Run: headless pygame with SDL's dummy video driver; simulated clock (each Clock.tick advances the game by its frame time, no real sleeping); random seed 0; keys injected as events and as key.get_pressed() state; no mouse input.
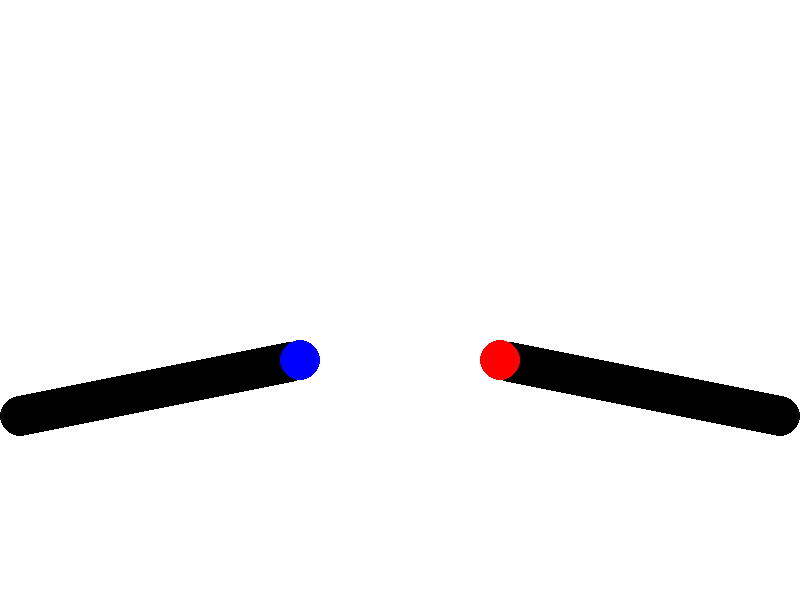
Frame 1 of 4 · flips 1–60 · no input
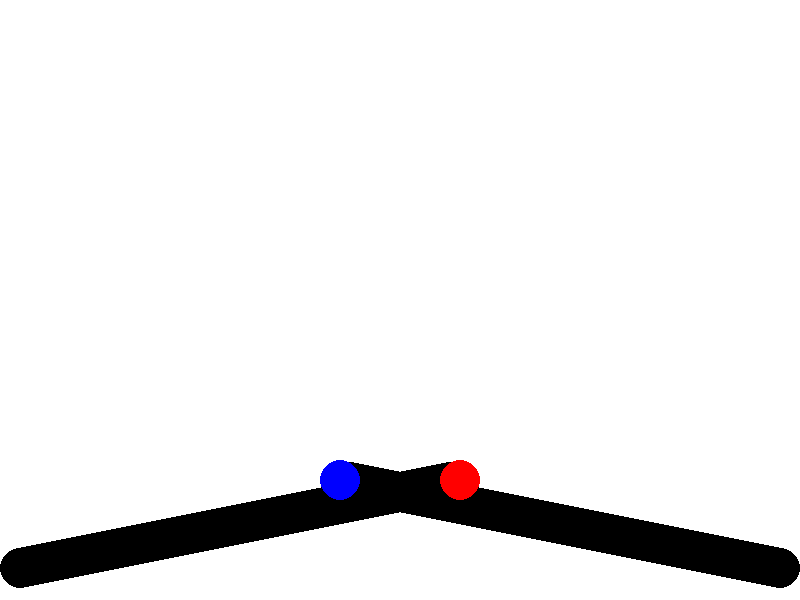
Frame 2 of 4 · flips 61–180 · tapped SPACE, RETURN · held RIGHT (→), D
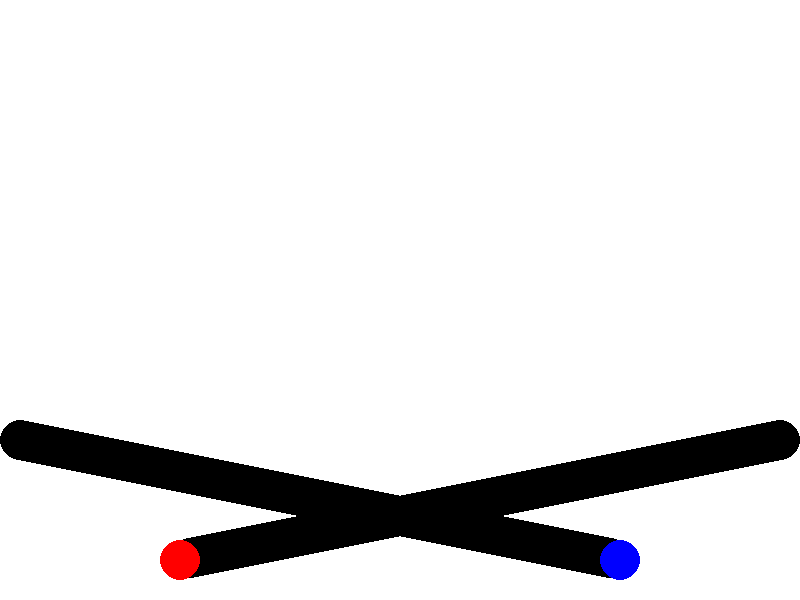
Frame 3 of 4 · flips 181–300 · held DOWN (↓), S
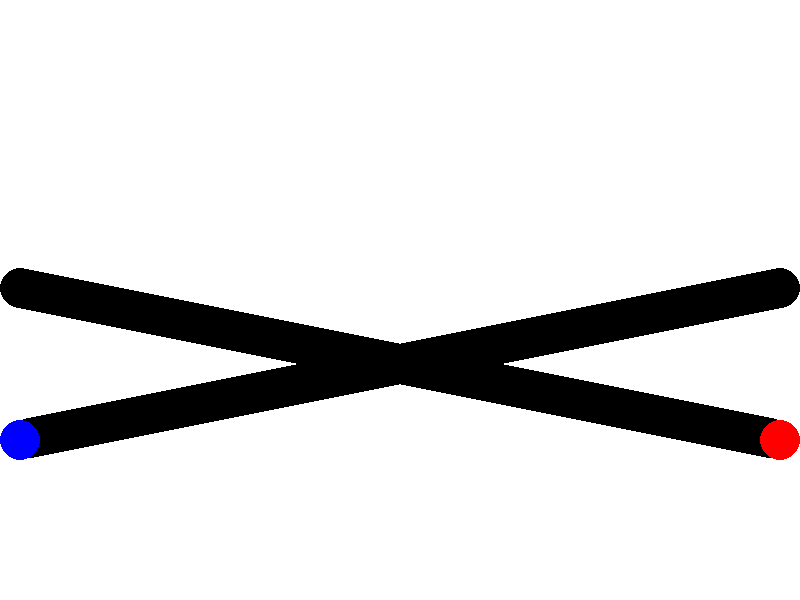
Frame 4 of 4 · flips 301–420 · held LEFT (←), A, UP (↑), W

The pygame program that drew these frames:

import pygame

from pygame.locals import *

import math


BLACK = (0,0,0)

class Vector:

    def __init__(self, *args):
        if len(args) == 2:
            self.x = float(args[0])
            self.y = float(args[1])
        elif len(args) == 1 and isinstance(args[0],Vector): # make a copy of a INPUTED Vector
            other = args[0]
            self.x = float(other.x)
            self.y = float(other.y)


    def __add__(self, other):
        return Vector(self.x + other.x, self.y + other.y)

    def __mul__(self, scalar):
        if isinstance(scalar, (int,float)):
            return Vector(self.x * scalar, self.y * scalar)
        else:
            raise TypeError("Unsupported operand type for multiplication.")
    
    def __truediv__(self,scalar):
        return Vector(self.x / scalar, self.y /scalar)

    


class Circle:

    def __init__(self, position, velocity, radius, color,mass):
        self.position = Vector(*position)
        self.velocity = Vector(*velocity)
        self.radius = radius
        self.mass = mass
        self.color = color
        self.futrue = (self.position,self.velocity)

    def move(self):
        self.position = self.position + self.velocity

    def draw_projection(self,width,height):
        current_pos = self.position
        current_velo = self.velocity
        futrue_pos = current_pos.__add__(current_velo)
        while not (futrue_pos.x - self.radius <= 0 or futrue_pos.x + self.radius >= width or futrue_pos.y - self.radius <=0 or futrue_pos.y + self.radius >= height):
            futrue_pos = futrue_pos.__add__(current_velo)
            pygame.draw.circle(screen, BLACK, (int(futrue_pos.x), int(futrue_pos.y)), self.radius)

    def check_wall_collision(self, width, height):

        if self.position.x - self.radius <= 0 or self.position.x + self.radius >= width:
            self.velocity.x *= -1
            return True

        if self.position.y - self.radius <= 0 or self.position.y + self.radius >= height:
            self.velocity.y *= -1
            return True
        return False



    def draw(self, screen):

        pygame.draw.circle(screen, self.color, (int(self.position.x), int(self.position.y)), self.radius)

    # def drawfutrue(self, screen):
    #     radius = 2
    #     distance = math.sqrt((old.x - self.x)**2 + (old.y - self.y)**2)
    #     if distance > 2*radius:
    #         pygame.draw.circle(screen, BLACK, (int(self.x), int(self.y)), radius)






def solve_2d_collision(m1, u1x, u1y, m2, u2x, u2y,solve):

    # Conservation of Momentum equations
    v1x = (m1*u1x + m2*u2x - m2*(u1x - u2x)) / (m1 + m2)
    v1y = (m1*u1y + m2*u2y - m2*(u1y - u2y)) / (m1 + m2)
    
    v2x = (m1*u1x + m2*u2x - m1*(u1x - u2x)) / (m1 + m2)
    v2y = (m1*u1y + m2*u2y - m1*(u1y - u2y)) / (m1 + m2)

    if solve == "v1x":
        return v1x
    elif solve == "v1y":
        return v1y
    elif solve == "v2x":
        return v2x
    elif solve == "v2y":
        return v2y
    else:
        return v1x, v1y, v2x, v2y





def perfectly_elastic_collision(circle1, circle2):

    v1x = circle1.velocity.x
    v1y = circle1.velocity.y
    v2x = circle2.velocity.x
    v2y = circle2.velocity.y
    m1 = circle1.mass  # Mass of circle1 
    m2 = circle2.mass  # Mass of circle2

    (new_v1x,new_v1y,new_v2x,new_v2y) = solve_2d_collision(m1,v1x,v1y,m2,v2x,v2y,0)

    # new_v1 = ((v1 * (m1 - m2)) + (Vector(2 * m2,2 * m2)) * v2) / (m1 + m2)

    # new_v2 = ((v2 * (m2 - m1)) + (Vector(2 * m2,2 * m2)) * v1) / (m1 + m2)



    circle1.velocity = Vector(*(new_v1x,new_v1y))

    circle2.velocity = Vector(*(new_v2x,new_v2y))
    # circle1.velocity = new_v1

    # circle2.velocity = new_v2


def elastic_collision(obj1, obj2):
    # Calculate relative velocity components
    relative_velocity_x = obj2.vx - obj1.vx
    relative_velocity_y = obj2.vy - obj1.vy

    # Calculate relative velocity in terms of the normal vector
    relative_velocity_normal = (
        relative_velocity_x * (obj2.x_pos - obj1.x_pos) +
        relative_velocity_y * (obj2.y_pos - obj1.y_pos)
    ) / ((obj2.x_pos - obj1.x_pos)**2 + (obj2.y_pos - obj1.y_pos)**2)

    # Calculate new velocities after collision using the normal and tangential components
    obj1.vx += relative_velocity_normal * (obj2.x_pos - obj1.x_pos)
    obj1.vy += relative_velocity_normal * (obj2.y_pos - obj1.y_pos)

    obj2.vx -= relative_velocity_normal * (obj2.x_pos - obj1.x_pos)
    obj2.vy -= relative_velocity_normal * (obj2.y_pos - obj1.y_pos)












# Initialize pygame

pygame.init()



# Constants

WIDTH, HEIGHT = 800, 600

FPS = 60



# Colors

WHITE = (255, 255, 255)

RED = (255, 0, 0)

BLUE = (0, 0, 255)



# Create screen

screen = pygame.display.set_mode((WIDTH, HEIGHT))

pygame.display.set_caption("Physics Simulation")



# Clock for controlling the frame rate

clock = pygame.time.Clock()



# Create circles using the Circle class

circle1 = Circle(position=[WIDTH // 4, HEIGHT // 2], velocity=[5, 1], radius=20, color=RED,mass=1)

circle2 = Circle(position=[3 * WIDTH // 4, HEIGHT // 2], velocity=[-5, 1], radius=20, color=BLUE,mass=1)



# Main game loop

running = True

while running:

    for event in pygame.event.get():

        if event.type == QUIT:

            running = False



    # Update circle positions based on velocities


    


    circle1.move()
    
    circle2.move()



    # Check for collisions with the walls

    circle1.check_wall_collision(WIDTH, HEIGHT)
    circle2.check_wall_collision(WIDTH, HEIGHT)



    # Check for collision between circles

    # distance = math.sqrt((circle1.position.x - circle2.position.x)**2 + (circle1.position.y - circle2.position.y)**2)
    # if distance <= 2 * circle1.radius:
    #     perfectly_elastic_collision(circle1, circle2)



    # Draw background

    screen.fill(WHITE)



    # Draw the circles
    circle1.draw_projection(WIDTH,HEIGHT)
    circle2.draw_projection(WIDTH,HEIGHT)
    circle1.draw(screen)
    circle2.draw(screen)
    


    # Update the display

    pygame.display.flip()



    # Cap the frame rate

    clock.tick(FPS)



# Quit pygame

pygame.quit()
